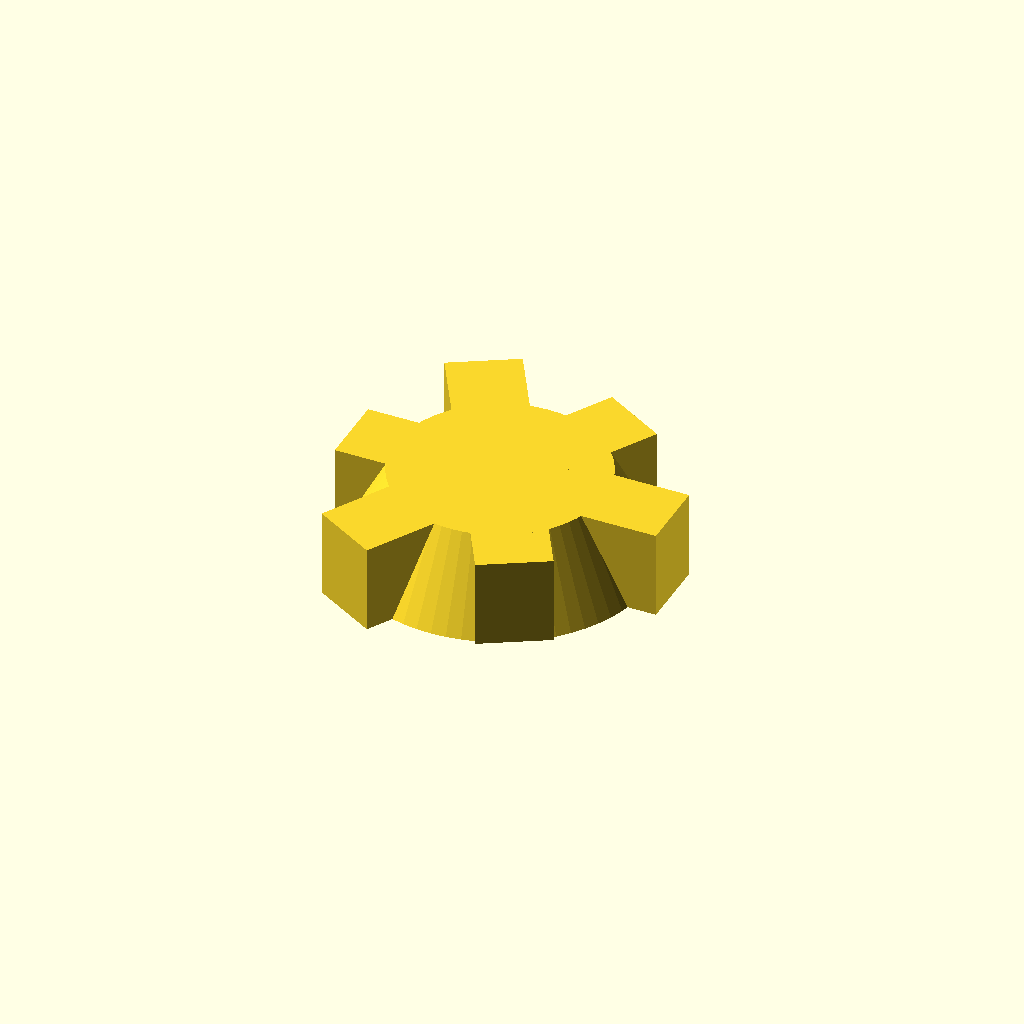
Cell 1 — every parameter at its default value.
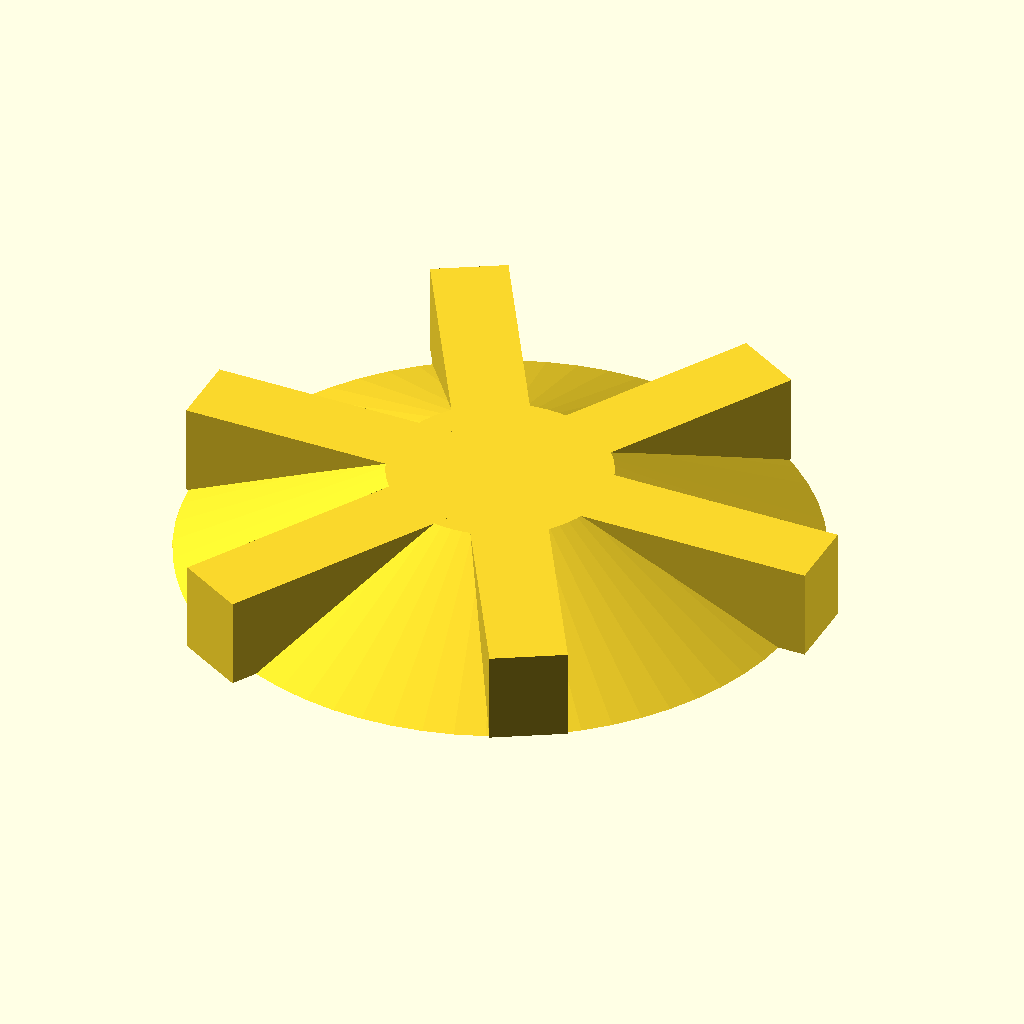
Cell 2: the same model with base_diameter = 88.92208646783688.
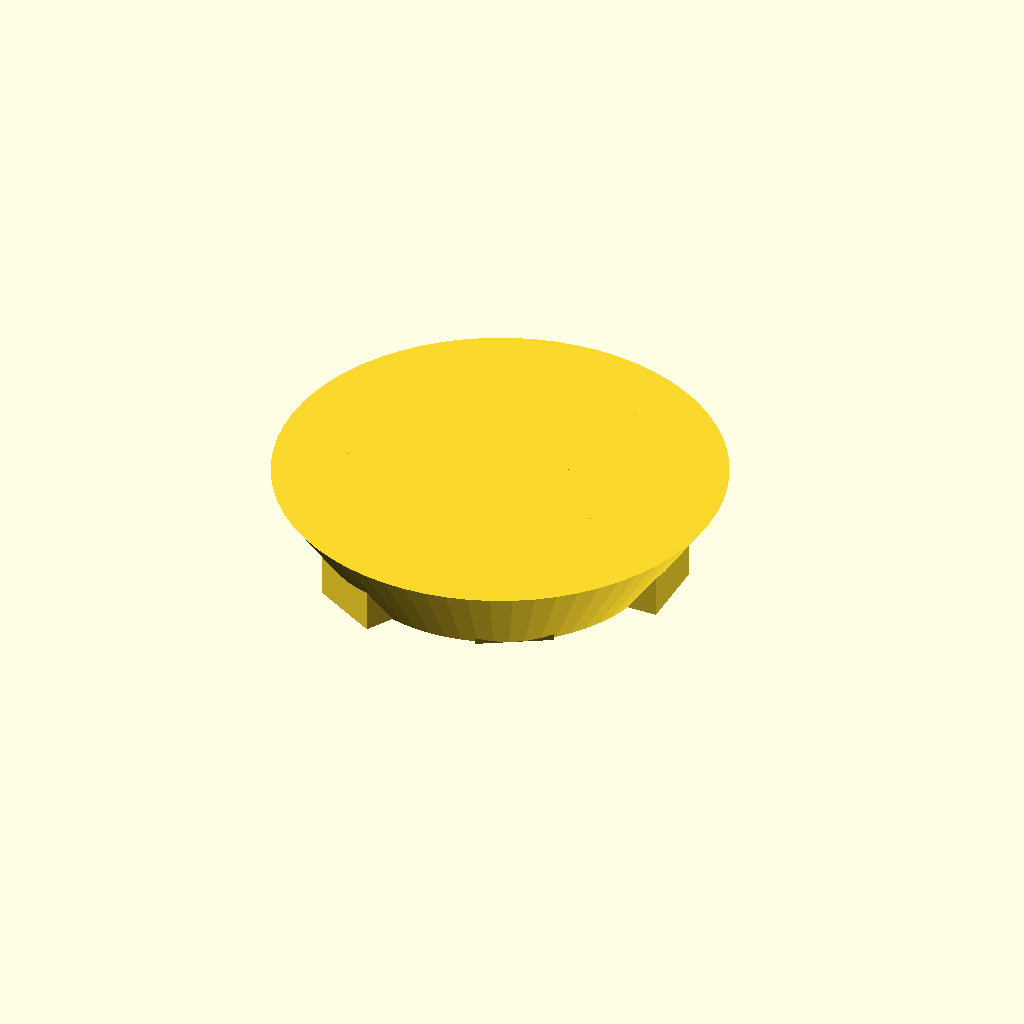
Cell 3 — top_diameter set to 62.24546052748582, the other parameters unchanged.
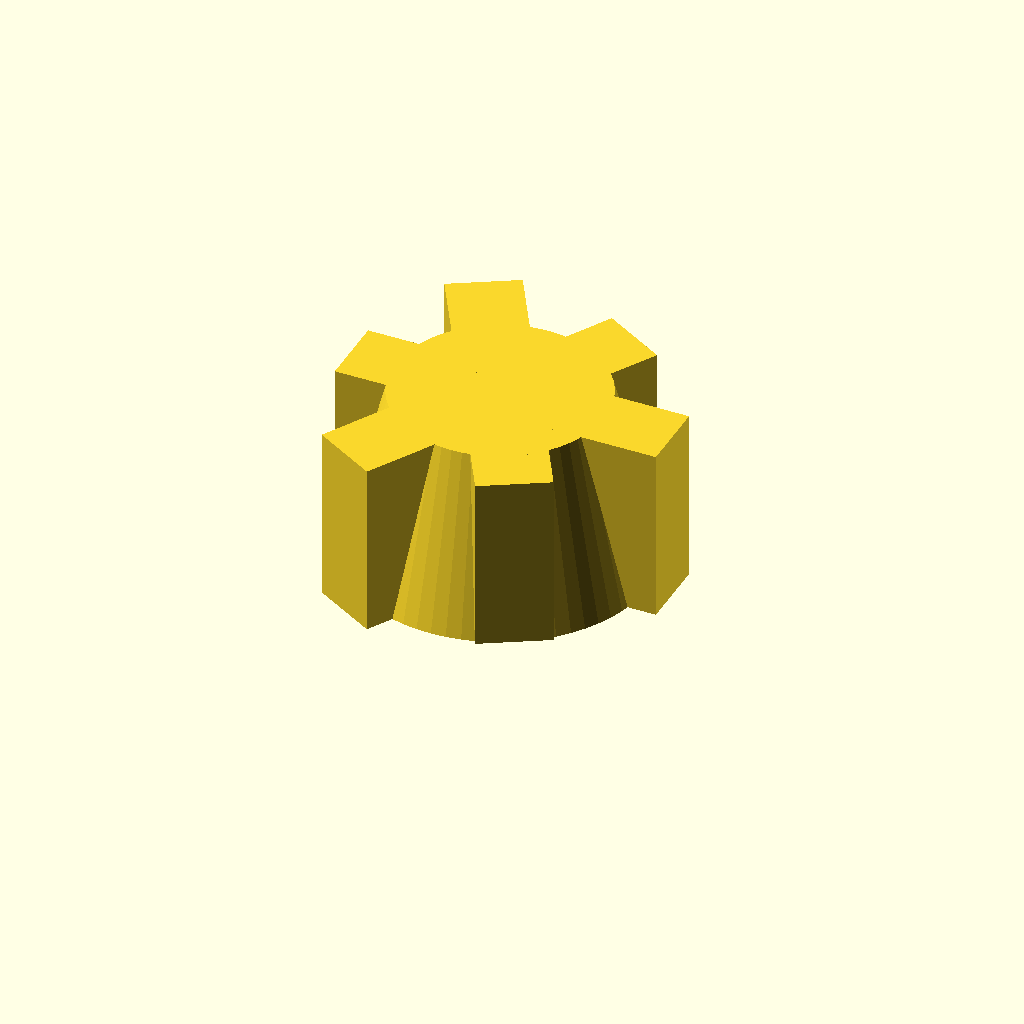
Cell 4: the same model with knob_height = 26.08974016966334.
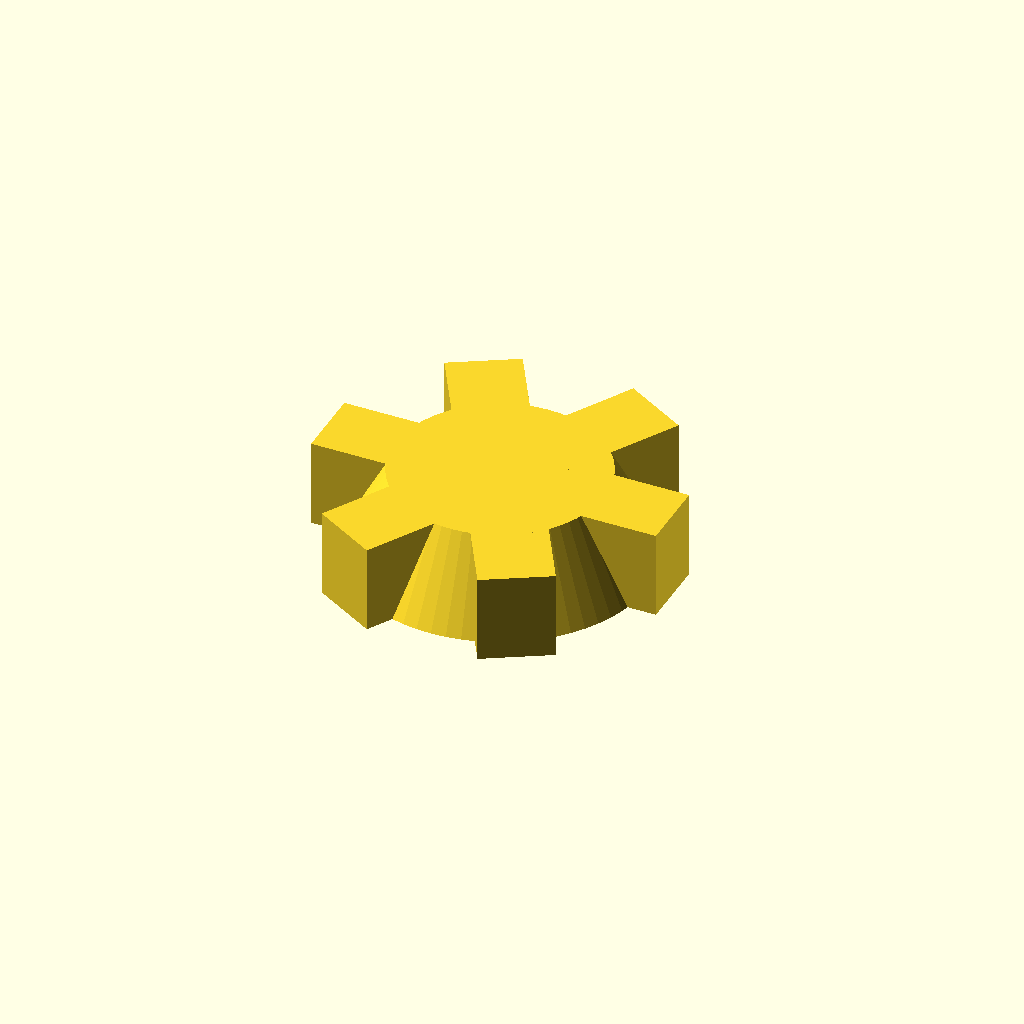
Cell 5: the same model with tab_count = 6.
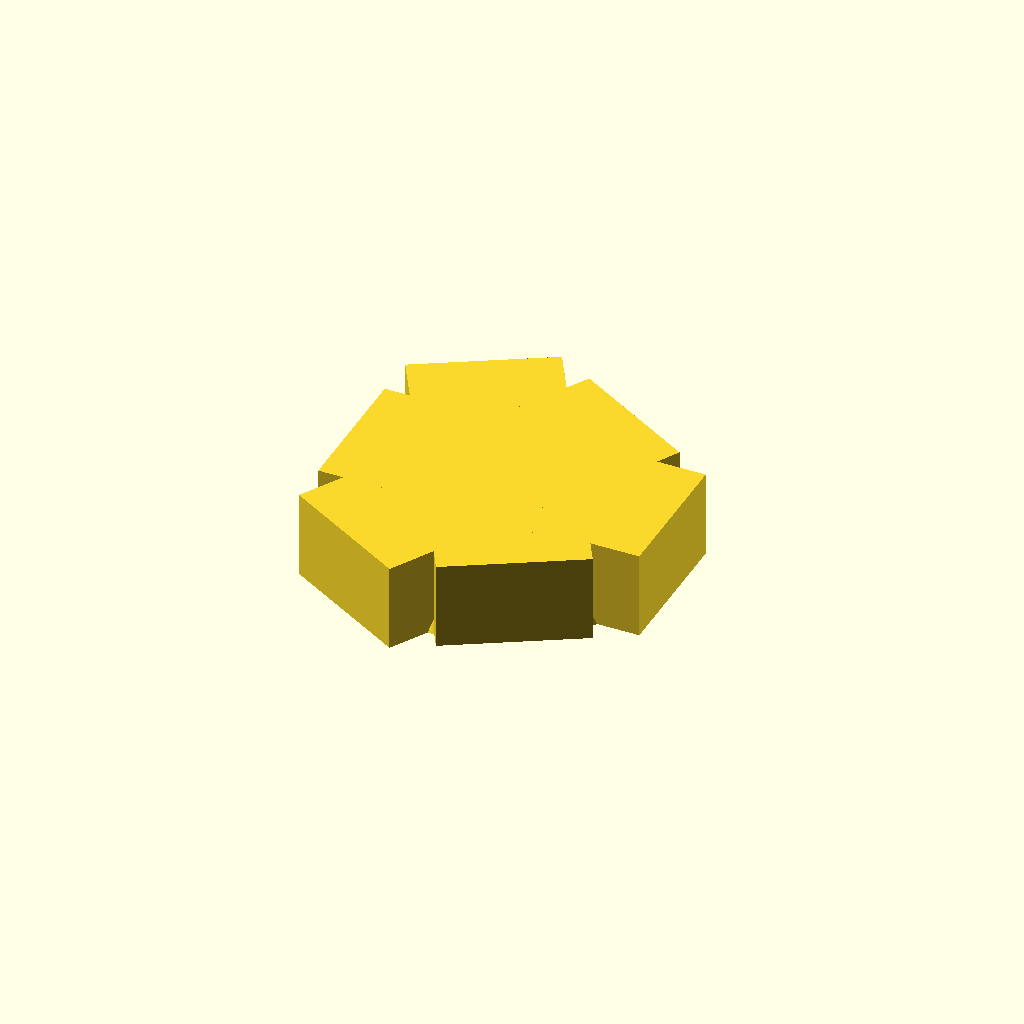
Cell 6: the same model with tab_width = 21.34130075228085.
All cells are drawn from one camera (rotation 55°, 0°, 25°, orthographic, colour scheme Cornfield), so only the parameter changes between them.
The OpenSCAD source (docs/brep/bench-final/runs/102_lcd_knob/openscad/trial-01/model.scad):
/* doodle-meta {"version":1,"parameters":{"base_diameter":{"label":"Base Diameter","description":"Diameter of the knob's circular base","unit":"mm","feature":"base_diameter"},"top_diameter":{"label":"Top Diameter","description":"Diameter of the knob's top surface","unit":"mm","feature":"top_diameter"},"knob_height":{"label":"Knob Height","description":"Total height of the knob","unit":"mm","feature":"knob_height"},"tab_count":{"label":"Tab Count","description":"Number of radial grip tabs","unit":"count","feature":"tab_count"},"tab_width":{"label":"Tab Width","description":"Width of each radial tab","unit":"mm","feature":"tab_width"},"tab_extension":{"label":"Tab Extension","description":"How far tabs extend beyond the base radius","unit":"mm","feature":"tab_extension"}},"features":{"base_diameter":{"kind":"dimension","axis":"x","label":"Base Diameter"},"top_diameter":{"kind":"dimension","axis":"x","label":"Top Diameter"},"knob_height":{"kind":"dimension","axis":"z","label":"Knob Height"},"tab_count":{"kind":"region","label":"Radial Tabs","min":[0,0,0],"max":[{"parameter":"base_diameter","scale":0.5,"offset":0},{"parameter":"base_diameter","scale":0.5,"offset":0},{"parameter":"knob_height","scale":1,"offset":0}]},"tab_width":{"kind":"region","label":"Tab Width","min":[0,0,0],"max":[{"parameter":"tab_width","scale":1,"offset":0},{"parameter":"tab_width","scale":1,"offset":0},{"parameter":"knob_height","scale":1,"offset":0}]},"tab_extension":{"kind":"region","label":"Tab Extension","min":[0,0,0],"max":[{"parameter":"base_diameter","scale":0.5,"offset":0},{"parameter":"base_diameter","scale":0.5,"offset":0},{"parameter":"knob_height","scale":1,"offset":0}]}}} */

// Parameters
base_diameter = 44.46104323391844;
top_diameter = 31.12273026374291;
knob_height = 13.04487008483167;
tab_count = 3;
tab_width = 10.670650376140426;
tab_extension = 3.556883458713475;

// Derived values
base_radius = base_diameter / 2;
top_radius = top_diameter / 2;
tab_length = base_radius + tab_extension;

// Module for the main tapered body (frustum)
module knob_body() {
    linear_extrude(height = knob_height, scale = top_radius / base_radius) {
        circle(r = base_radius, $fn = 64);
    }
}

// Module for a single tab
module tab() {
    // Tab is a rectangular prism extending radially
    // Positioned so it starts inside the base and extends outwards
    // Width is tab_width, Length is tab_length, Height is knob_height
    // We create it centered on X axis, extending from -base_radius to tab_length
    // To ensure manifold union, we start slightly inside the base
    translate([-base_radius, -tab_width/2, 0]) {
        cube([tab_length + base_radius, tab_width, knob_height]);
    }
}

// Module for all tabs
module tabs() {
    for (i = [0 : tab_count - 1]) {
        rotate([0, 0, i * (360 / tab_count)]) {
            tab();
        }
    }
}

// Main assembly
union() {
    knob_body();
    tabs();
}
Customizer parameters (derived from the source; name, type, default, range or options):
base_diameter: number, default 44.46104323391844
top_diameter: number, default 31.12273026374291
knob_height: number, default 13.04487008483167
tab_count: number, default 3
tab_width: number, default 10.670650376140426
tab_extension: number, default 3.556883458713475
